Dataset: image (GitHub, CedricSanchezGithub/ETL). Classes: beaver, black bear, bob cat, coyote, elephant, goose, gray fox, horse, lion, mink, mouse, mule deer, otter, raccoon, rat, skunk, turkey, western grey squirrel.

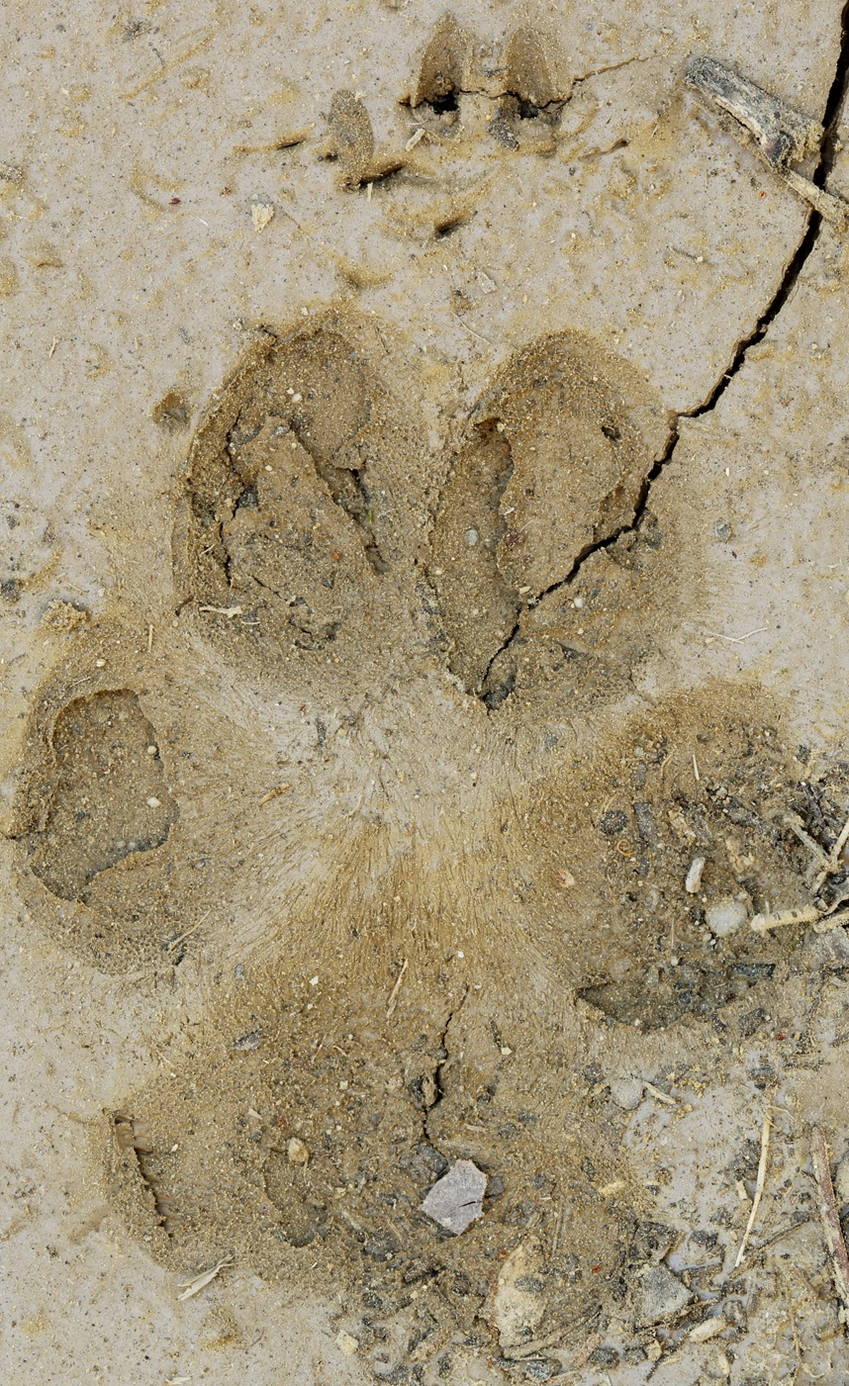
Label: coyote

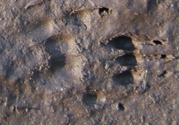
Label: western grey squirrel

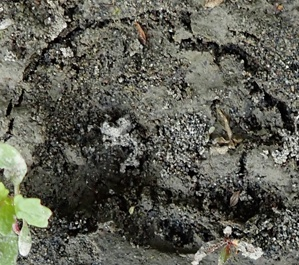
Label: raccoon

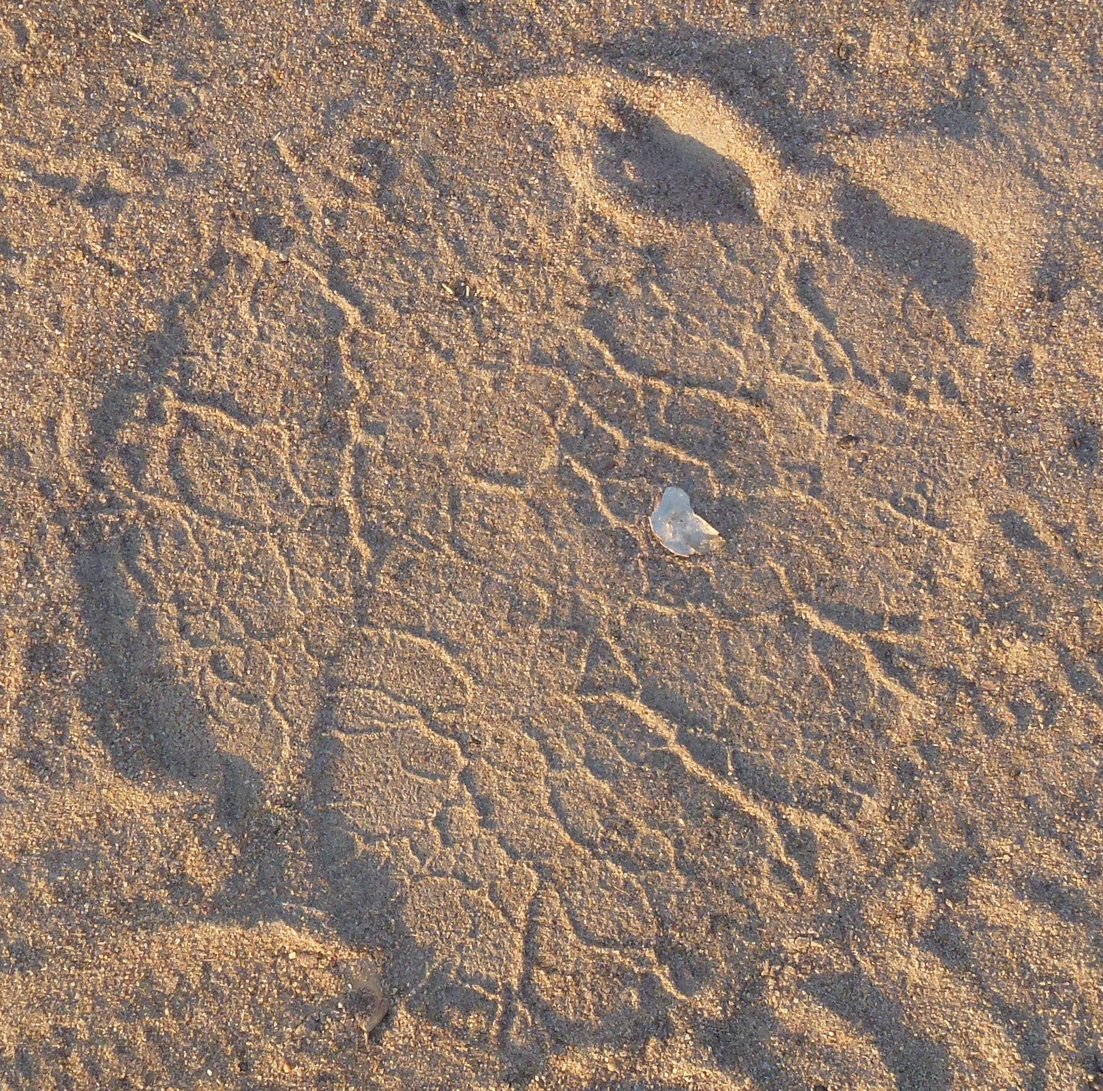
Label: elephant

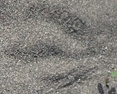
Label: goose

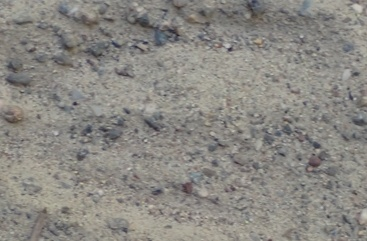
Label: mule deer
